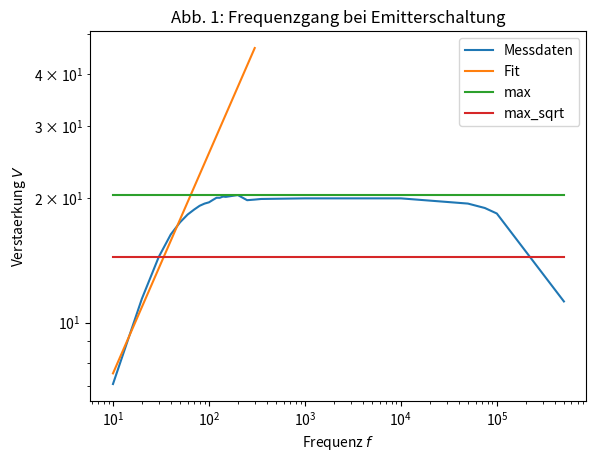

Write Python code to recreate this figure. (Note: this script raises an exception after producing the figure.)
import numpy as np
import matplotlib.pyplot as plt
from scipy.optimize import curve_fit




def func(x, a, b):
    return a * x + b

freq = np.array([10, 20, 30, 40, 50, 60, 70, 80, 90, 100, 110, 120, 130, 140, 
    150, 200, 250, 300, 350, 1000, 10000, 50000, 75000, 100000, 500000])
u_a = np.array([2.10, 3.38, 4.27, 4.84, 5.18, 5.41, 5.56, 5.68, 5.75, 5.79, 5.87,
    5.94, 5.94, 5.98, 5.97, 6.03, 5.86, 5.88, 5.90, 5.92, 5.92, 5.75, 5.61, 5.44, 3.33])
u_a_err = np.array([6, 4, 7, 5, 6, 4, 4, 5, 6, 7, 4, 5, 6, 6, 4, 4, 3, 3, 3, 3, 3, 2, 2, 3, 7])/100
u_e = 296.0/1000
u_e_err = np.array([])
ver = u_a / u_e
# ver_err = np.sqrt((u_a_err/u_e)**2 + (u_a * u_e_err / u_e**2)**2 )



x = np.linspace(10,300,100000)

popt, pcov = curve_fit(func, np.log10(freq[:6]), np.log10(ver[:6]))# , sigma=ver_err)


plt.plot(freq, ver, label='Messdaten')
plt.plot(x, 10**func(np.log10(x), *popt), label='Fit')

max_v = np.max(ver[15:]) * np.ones(len(freq))
max_sqrt = (np.max(ver[15:])/np.sqrt(2)) * np.ones(len(freq))
# print(np.abs(ys - max_sqrt[0]))

d = (10**func(np.log10(x), *popt)) - max_sqrt[0]

a = np.argmin(np.abs(d))
print('Grenzfrequenz: ', x[a])
plt.plot(freq, max_v, label='max')
plt.plot(freq, max_sqrt, label='max_sqrt')

plt.xlabel('Frequenz $f$')
plt.ylabel('Verstaerkung $V$')
plt.title('Abb. 1: Frequenzgang bei Emitterschaltung')
plt.xscale('log')
plt.yscale('log')
plt.legend()
plt.savefig('fig/emitter_frequenzgang.pdf')
# plt.show()

# maximum = np.max(ver)
# print(maximum)
# ver_gr = maximum / np.sqrt(2)
# f_gr = np.argmin(np.abs(ys - ver_gr))
# print(np.round(np.abs(ys - ver_gr),2))
# print(f_gr)
# print(arr[f_gr])

